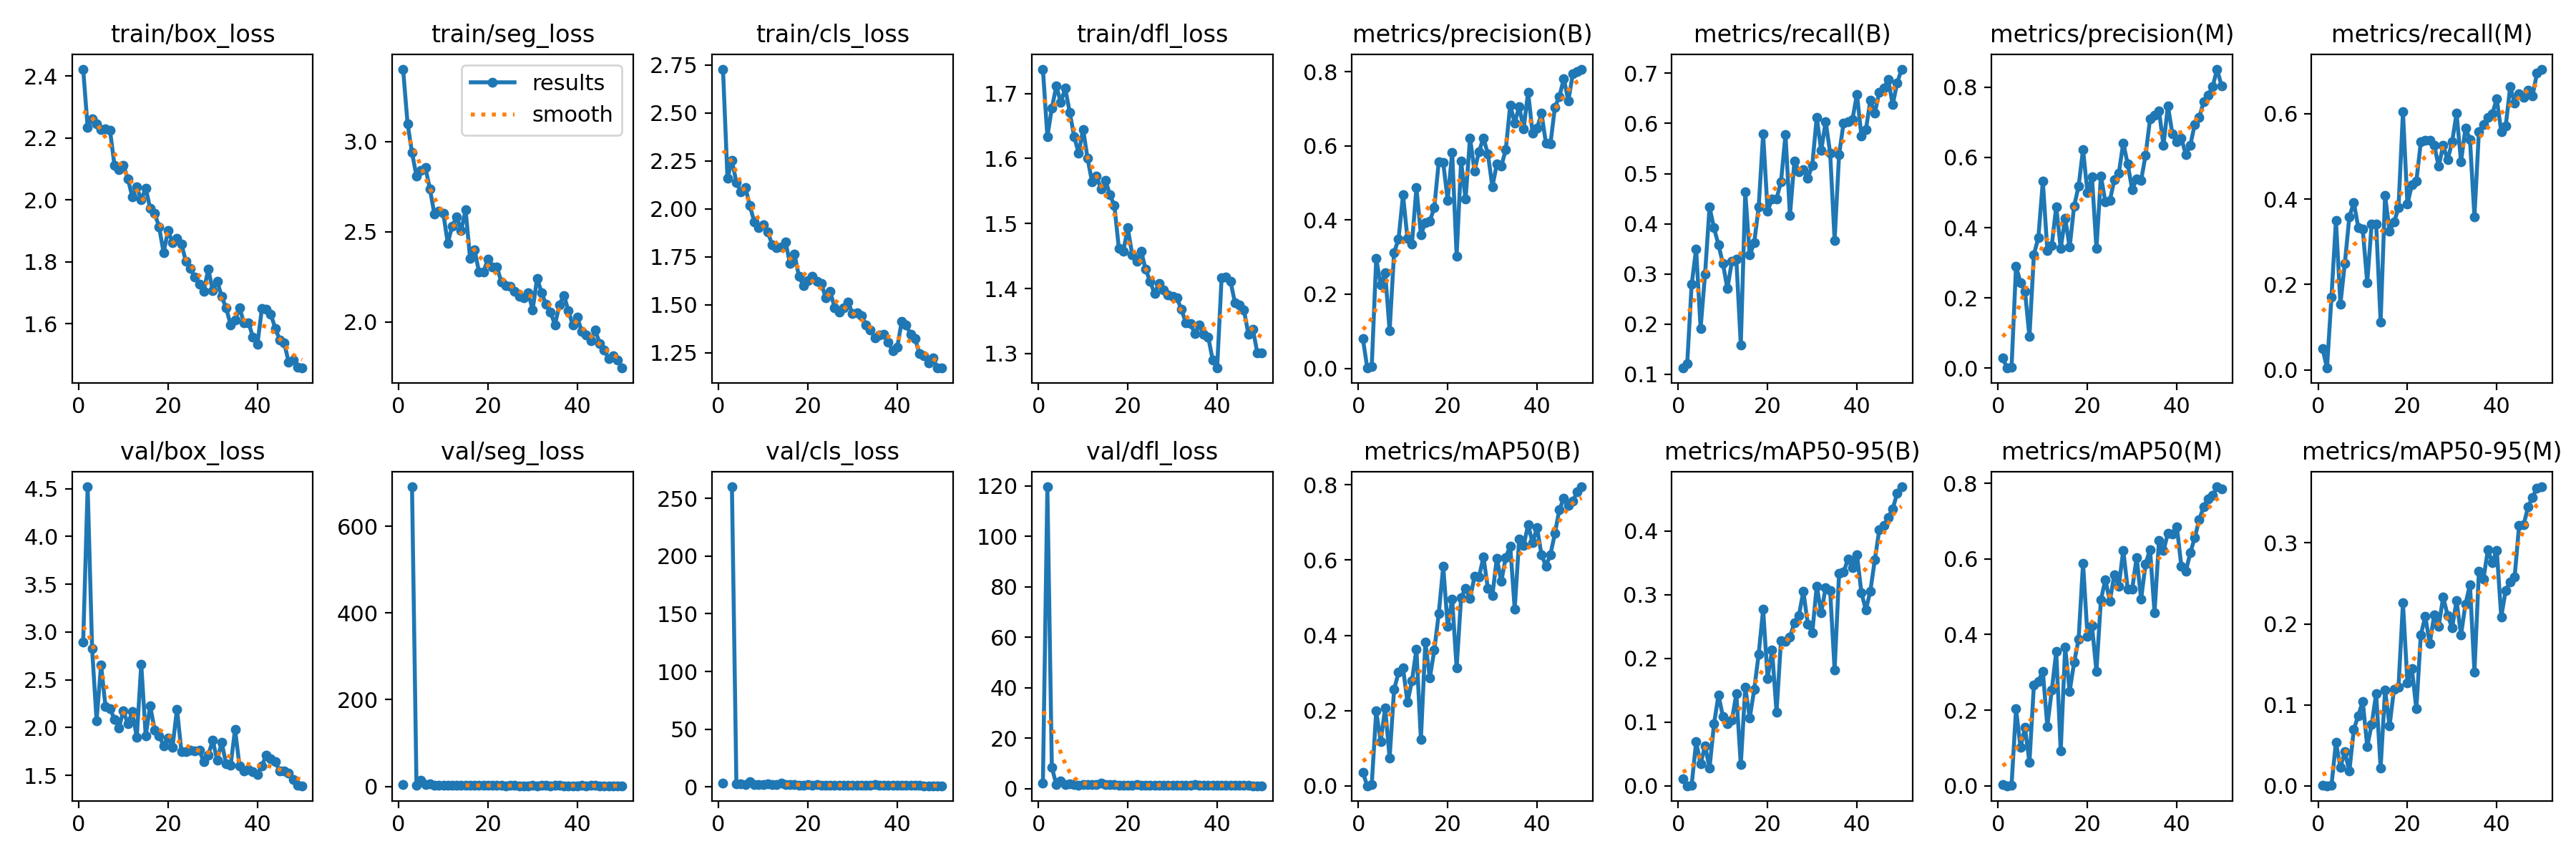

The file beside this chart, header and first rows:
epoch, time, train/box_loss, train/seg_loss, train/cls_loss, train/dfl_loss, metrics/precision(B), metrics/recall(B), metrics/mAP50(B), metrics/mAP50-95(B), metrics/precision(M), metrics/recall(M), metrics/mAP50(M), metrics/mAP50-95(M), val/box_loss, val/seg_loss, val/cls_loss, val/dfl_loss, lr/pg0, lr/pg1, lr/pg2
1, 10.65, 2.422, 3.402, 2.729, 1.738, 0.08118, 0.1125, 0.03567, 0.0112, 0.02909, 0.05, 0.00389, 0.00082, 2.893, 4.191, 3.122, 2.106, 0.06936, 0.002268, 0.002268
2, 20.3, 2.234, 3.101, 2.161, 1.634, 0.00081, 0.1208, 0.00042, 0.00011, 2e-05, 0.00417, 1e-05, 0, 4.52, nan, inf, 119.6, 0.03823, 0.004474, 0.004474
3, 29.07, 2.262, 2.939, 2.253, 1.677, 0.00576, 0.2792, 0.0044, 0.00142, 0.00343, 0.1708, 0.00199, 0.0004, 2.823, 690.8, 260, 8.488, 0.007012, 0.00659, 0.00659
4, 37.78, 2.246, 2.809, 2.138, 1.711, 0.2961, 0.35, 0.1986, 0.06898, 0.2903, 0.35, 0.2031, 0.05348, 2.073, 2.532, 2.656, 1.686, 0.006482, 0.006482, 0.006482
5, 46.68, 2.227, 2.84, 2.089, 1.687, 0.2248, 0.1917, 0.118, 0.03437, 0.2438, 0.1542, 0.1017, 0.02297, 2.654, 14.84, 2.799, 3.119, 0.006346, 0.006346, 0.006346
6, 55.88, 2.23, 2.855, 2.113, 1.708, 0.2585, 0.3, 0.2072, 0.06296, 0.2195, 0.25, 0.154, 0.04205, 2.218, 4.573, 2.344, 1.81, 0.00621, 0.00621, 0.00621
7, 64.4, 2.226, 2.738, 2.018, 1.671, 0.1017, 0.4333, 0.07443, 0.02775, 0.08924, 0.3583, 0.0618, 0.0179, 2.199, 5.558, 4.537, 1.847, 0.006074, 0.006074, 0.006074
8, 73.46, 2.112, 2.599, 1.933, 1.634, 0.3123, 0.3917, 0.2562, 0.09701, 0.3236, 0.3917, 0.2672, 0.06969, 2.086, 2.239, 2.233, 1.665, 0.005938, 0.005938, 0.005938
9, 82.53, 2.098, 2.615, 1.903, 1.608, 0.3488, 0.3583, 0.3014, 0.1424, 0.3717, 0.3333, 0.2767, 0.08668, 1.998, 2.273, 2.374, 1.522, 0.005802, 0.005802, 0.005802
10, 91.36, 2.112, 2.603, 1.917, 1.645, 0.4675, 0.3208, 0.3132, 0.1085, 0.5327, 0.3292, 0.3032, 0.1043, 2.175, 3.507, 2.309, 1.67, 0.005666, 0.005666, 0.005666
11, 100.1, 2.069, 2.437, 1.882, 1.6, 0.3496, 0.2709, 0.2219, 0.09789, 0.3359, 0.2042, 0.1575, 0.04857, 2.037, 2.795, 2.591, 1.618, 0.005529, 0.005529, 0.005529
12, 108.9, 2.009, 2.533, 1.814, 1.564, 0.3355, 0.325, 0.2792, 0.1028, 0.3501, 0.3417, 0.2528, 0.07559, 2.166, 2.457, 2.035, 1.684, 0.005393, 0.005393, 0.005393
13, 118, 2.042, 2.581, 1.799, 1.573, 0.4867, 0.3292, 0.3631, 0.1444, 0.4597, 0.3417, 0.3545, 0.1141, 1.898, 2.647, 1.874, 1.573, 0.005257, 0.005257, 0.005257
14, 127.3, 2, 2.508, 1.801, 1.553, 0.361, 0.1583, 0.1228, 0.03308, 0.3413, 0.1125, 0.09157, 0.02217, 2.661, 3.176, 3.043, 2.125, 0.005121, 0.005121, 0.005121
15, 136.3, 2.039, 2.622, 1.829, 1.567, 0.3927, 0.4634, 0.3816, 0.1542, 0.4274, 0.4083, 0.3667, 0.1183, 1.916, 2.516, 2.376, 1.569, 0.004985, 0.004985, 0.004985
16, 146, 1.972, 2.351, 1.714, 1.544, 0.3966, 0.3375, 0.2864, 0.1065, 0.3442, 0.325, 0.2495, 0.07385, 2.226, 2.569, 2.187, 1.699, 0.004849, 0.004849, 0.004849
17, 155.2, 1.957, 2.4, 1.764, 1.528, 0.4336, 0.3625, 0.3608, 0.1508, 0.4613, 0.3458, 0.3262, 0.1195, 1.974, 2.451, 2.019, 1.57, 0.004713, 0.004713, 0.004713
18, 164.4, 1.912, 2.277, 1.648, 1.462, 0.5574, 0.4333, 0.4581, 0.2067, 0.5179, 0.3792, 0.3874, 0.1215, 1.912, 2.164, 1.668, 1.475, 0.004577, 0.004577, 0.004577
19, 173.5, 1.83, 2.279, 1.602, 1.457, 0.5545, 0.5792, 0.5834, 0.2769, 0.6223, 0.6042, 0.5883, 0.2258, 1.81, 1.908, 1.437, 1.421, 0.004441, 0.004441, 0.004441
20, 182.7, 1.901, 2.35, 1.626, 1.493, 0.453, 0.425, 0.4234, 0.1686, 0.4993, 0.3875, 0.3954, 0.1271, 1.893, 1.98, 2.05, 1.478, 0.004305, 0.004305, 0.004305
21, 191.9, 1.863, 2.306, 1.649, 1.452, 0.5829, 0.45, 0.4963, 0.2131, 0.5442, 0.4333, 0.4234, 0.1445, 1.795, 2.249, 1.716, 1.429, 0.004169, 0.004169, 0.004169
22, 201, 1.875, 2.304, 1.624, 1.442, 0.3032, 0.45, 0.3136, 0.1154, 0.341, 0.4417, 0.3028, 0.09501, 2.193, 2.228, 2.034, 1.701, 0.004033, 0.004033, 0.004033
23, 210, 1.857, 2.223, 1.612, 1.457, 0.558, 0.484, 0.5009, 0.2283, 0.5472, 0.5333, 0.4919, 0.1866, 1.745, 1.949, 1.536, 1.4, 0.003897, 0.003897, 0.003897
24, 219.2, 1.802, 2.201, 1.537, 1.429, 0.4565, 0.5773, 0.5244, 0.2263, 0.4729, 0.5375, 0.545, 0.209, 1.745, 1.853, 1.605, 1.423, 0.003761, 0.003761, 0.003761
25, 228.4, 1.778, 2.196, 1.569, 1.411, 0.6215, 0.4167, 0.4977, 0.2335, 0.477, 0.5375, 0.4884, 0.1758, 1.761, 2.024, 1.604, 1.452, 0.003625, 0.003625, 0.003625
26, 237.5, 1.751, 2.17, 1.485, 1.392, 0.5325, 0.525, 0.5563, 0.256, 0.5363, 0.5252, 0.5589, 0.2113, 1.755, 1.94, 1.51, 1.409, 0.003489, 0.003489, 0.003489
27, 246.5, 1.727, 2.143, 1.463, 1.408, 0.5845, 0.5041, 0.5548, 0.2668, 0.5544, 0.477, 0.5278, 0.1972, 1.763, 1.877, 1.659, 1.417, 0.003353, 0.003353, 0.003353
28, 255.4, 1.705, 2.134, 1.486, 1.397, 0.6214, 0.5083, 0.6082, 0.3053, 0.6417, 0.525, 0.6232, 0.2331, 1.64, 1.844, 1.446, 1.366, 0.003217, 0.003217, 0.003217
29, 264.4, 1.777, 2.164, 1.515, 1.39, 0.578, 0.4908, 0.5242, 0.2538, 0.5807, 0.4917, 0.5206, 0.2106, 1.71, 1.826, 1.483, 1.376, 0.00308, 0.00308, 0.00308
30, 273.6, 1.707, 2.067, 1.453, 1.388, 0.4899, 0.5167, 0.5059, 0.2402, 0.5088, 0.5333, 0.5201, 0.1953, 1.867, 2.021, 1.625, 1.479, 0.002944, 0.002944, 0.002944
31, 282.7, 1.737, 2.243, 1.459, 1.385, 0.5512, 0.6125, 0.6051, 0.3134, 0.5395, 0.6004, 0.6041, 0.2285, 1.657, 1.869, 1.384, 1.352, 0.002808, 0.002808, 0.002808
32, 291.7, 1.688, 2.163, 1.443, 1.368, 0.545, 0.5458, 0.5431, 0.2714, 0.5349, 0.4875, 0.4941, 0.1865, 1.845, 2.185, 1.576, 1.472, 0.002672, 0.002672, 0.002672
33, 300.7, 1.651, 2.098, 1.396, 1.347, 0.5898, 0.6042, 0.6073, 0.311, 0.607, 0.5663, 0.5871, 0.2245, 1.618, 1.925, 1.376, 1.339, 0.002536, 0.002536, 0.002536
34, 309.8, 1.597, 2.054, 1.369, 1.346, 0.7102, 0.5411, 0.6372, 0.306, 0.7096, 0.5395, 0.6248, 0.2486, 1.603, 1.811, 1.353, 1.331, 0.0024, 0.0024, 0.0024
35, 318.8, 1.612, 1.986, 1.328, 1.331, 0.6619, 0.367, 0.4698, 0.1815, 0.7199, 0.3583, 0.458, 0.1406, 1.982, 2.167, 2.114, 1.612, 0.002264, 0.002264, 0.002264
36, 327.5, 1.651, 2.096, 1.341, 1.344, 0.706, 0.5375, 0.6561, 0.333, 0.7334, 0.5583, 0.649, 0.2647, 1.595, 3.221, 1.322, 1.335, 0.002128, 0.002128, 0.002128
37, 336.2, 1.603, 2.148, 1.348, 1.329, 0.646, 0.6008, 0.639, 0.3353, 0.6347, 0.575, 0.6216, 0.2549, 1.546, 1.79, 1.278, 1.285, 0.001992, 0.001992, 0.001992
38, 345, 1.604, 2.063, 1.305, 1.326, 0.7452, 0.6042, 0.6936, 0.3557, 0.7469, 0.5917, 0.6681, 0.2912, 1.56, 1.808, 1.321, 1.311, 0.001856, 0.001856, 0.001856
39, 354, 1.557, 1.982, 1.261, 1.29, 0.6341, 0.6083, 0.6455, 0.3421, 0.6675, 0.6, 0.6663, 0.2759, 1.538, 1.772, 1.267, 1.284, 0.00172, 0.00172, 0.00172
40, 363.1, 1.534, 2.027, 1.279, 1.278, 0.6478, 0.6583, 0.6866, 0.3628, 0.6444, 0.6341, 0.6855, 0.291, 1.507, 1.683, 1.267, 1.263, 0.001584, 0.001584, 0.001584
41, 386.5, 1.648, 1.947, 1.412, 1.416, 0.6874, 0.575, 0.6136, 0.3027, 0.6549, 0.5583, 0.581, 0.2086, 1.601, 2.021, 1.544, 1.336, 0.001448, 0.001448, 0.001448
42, 395.5, 1.646, 1.927, 1.394, 1.418, 0.6066, 0.5875, 0.5845, 0.2762, 0.6092, 0.5708, 0.5667, 0.2415, 1.711, 1.867, 1.479, 1.364, 0.001312, 0.001312, 0.001312
43, 404.4, 1.631, 1.896, 1.348, 1.411, 0.6055, 0.6458, 0.6149, 0.3058, 0.6346, 0.6625, 0.616, 0.2522, 1.675, 2.125, 1.379, 1.314, 0.001176, 0.001176, 0.001176
44, 413, 1.585, 1.955, 1.325, 1.378, 0.7046, 0.6208, 0.671, 0.3545, 0.6942, 0.625, 0.6559, 0.258, 1.645, 1.884, 1.33, 1.324, 0.00104, 0.00104, 0.00104
45, 421.6, 1.548, 1.882, 1.244, 1.375, 0.7328, 0.6627, 0.7342, 0.4016, 0.7143, 0.646, 0.7037, 0.3217, 1.542, 1.753, 1.203, 1.262, 0.0009036, 0.0009036, 0.0009036
46, 430.2, 1.538, 1.847, 1.233, 1.367, 0.7814, 0.6701, 0.7643, 0.4082, 0.7588, 0.6375, 0.738, 0.3221, 1.544, 1.718, 1.164, 1.277, 0.0007675, 0.0007675, 0.0007675
47, 439, 1.476, 1.797, 1.196, 1.33, 0.7209, 0.6875, 0.7455, 0.4214, 0.7776, 0.6556, 0.7596, 0.3443, 1.526, 1.663, 1.169, 1.254, 0.0006314, 0.0006314, 0.0006314
48, 448.2, 1.482, 1.813, 1.222, 1.337, 0.7937, 0.6375, 0.7572, 0.4344, 0.801, 0.6417, 0.7675, 0.3565, 1.454, 1.619, 1.138, 1.239, 0.0004954, 0.0004954, 0.0004954
49, 457.4, 1.461, 1.788, 1.172, 1.301, 0.7994, 0.6807, 0.7809, 0.4591, 0.8518, 0.6944, 0.7908, 0.3676, 1.396, 1.592, 1.074, 1.22, 0.0003593, 0.0003593, 0.0003593
50, 466.4, 1.457, 1.745, 1.17, 1.301, 0.8069, 0.7083, 0.7947, 0.4692, 0.8043, 0.7042, 0.7852, 0.3694, 1.39, 1.594, 1.081, 1.204, 0.0002233, 0.0002233, 0.0002233
